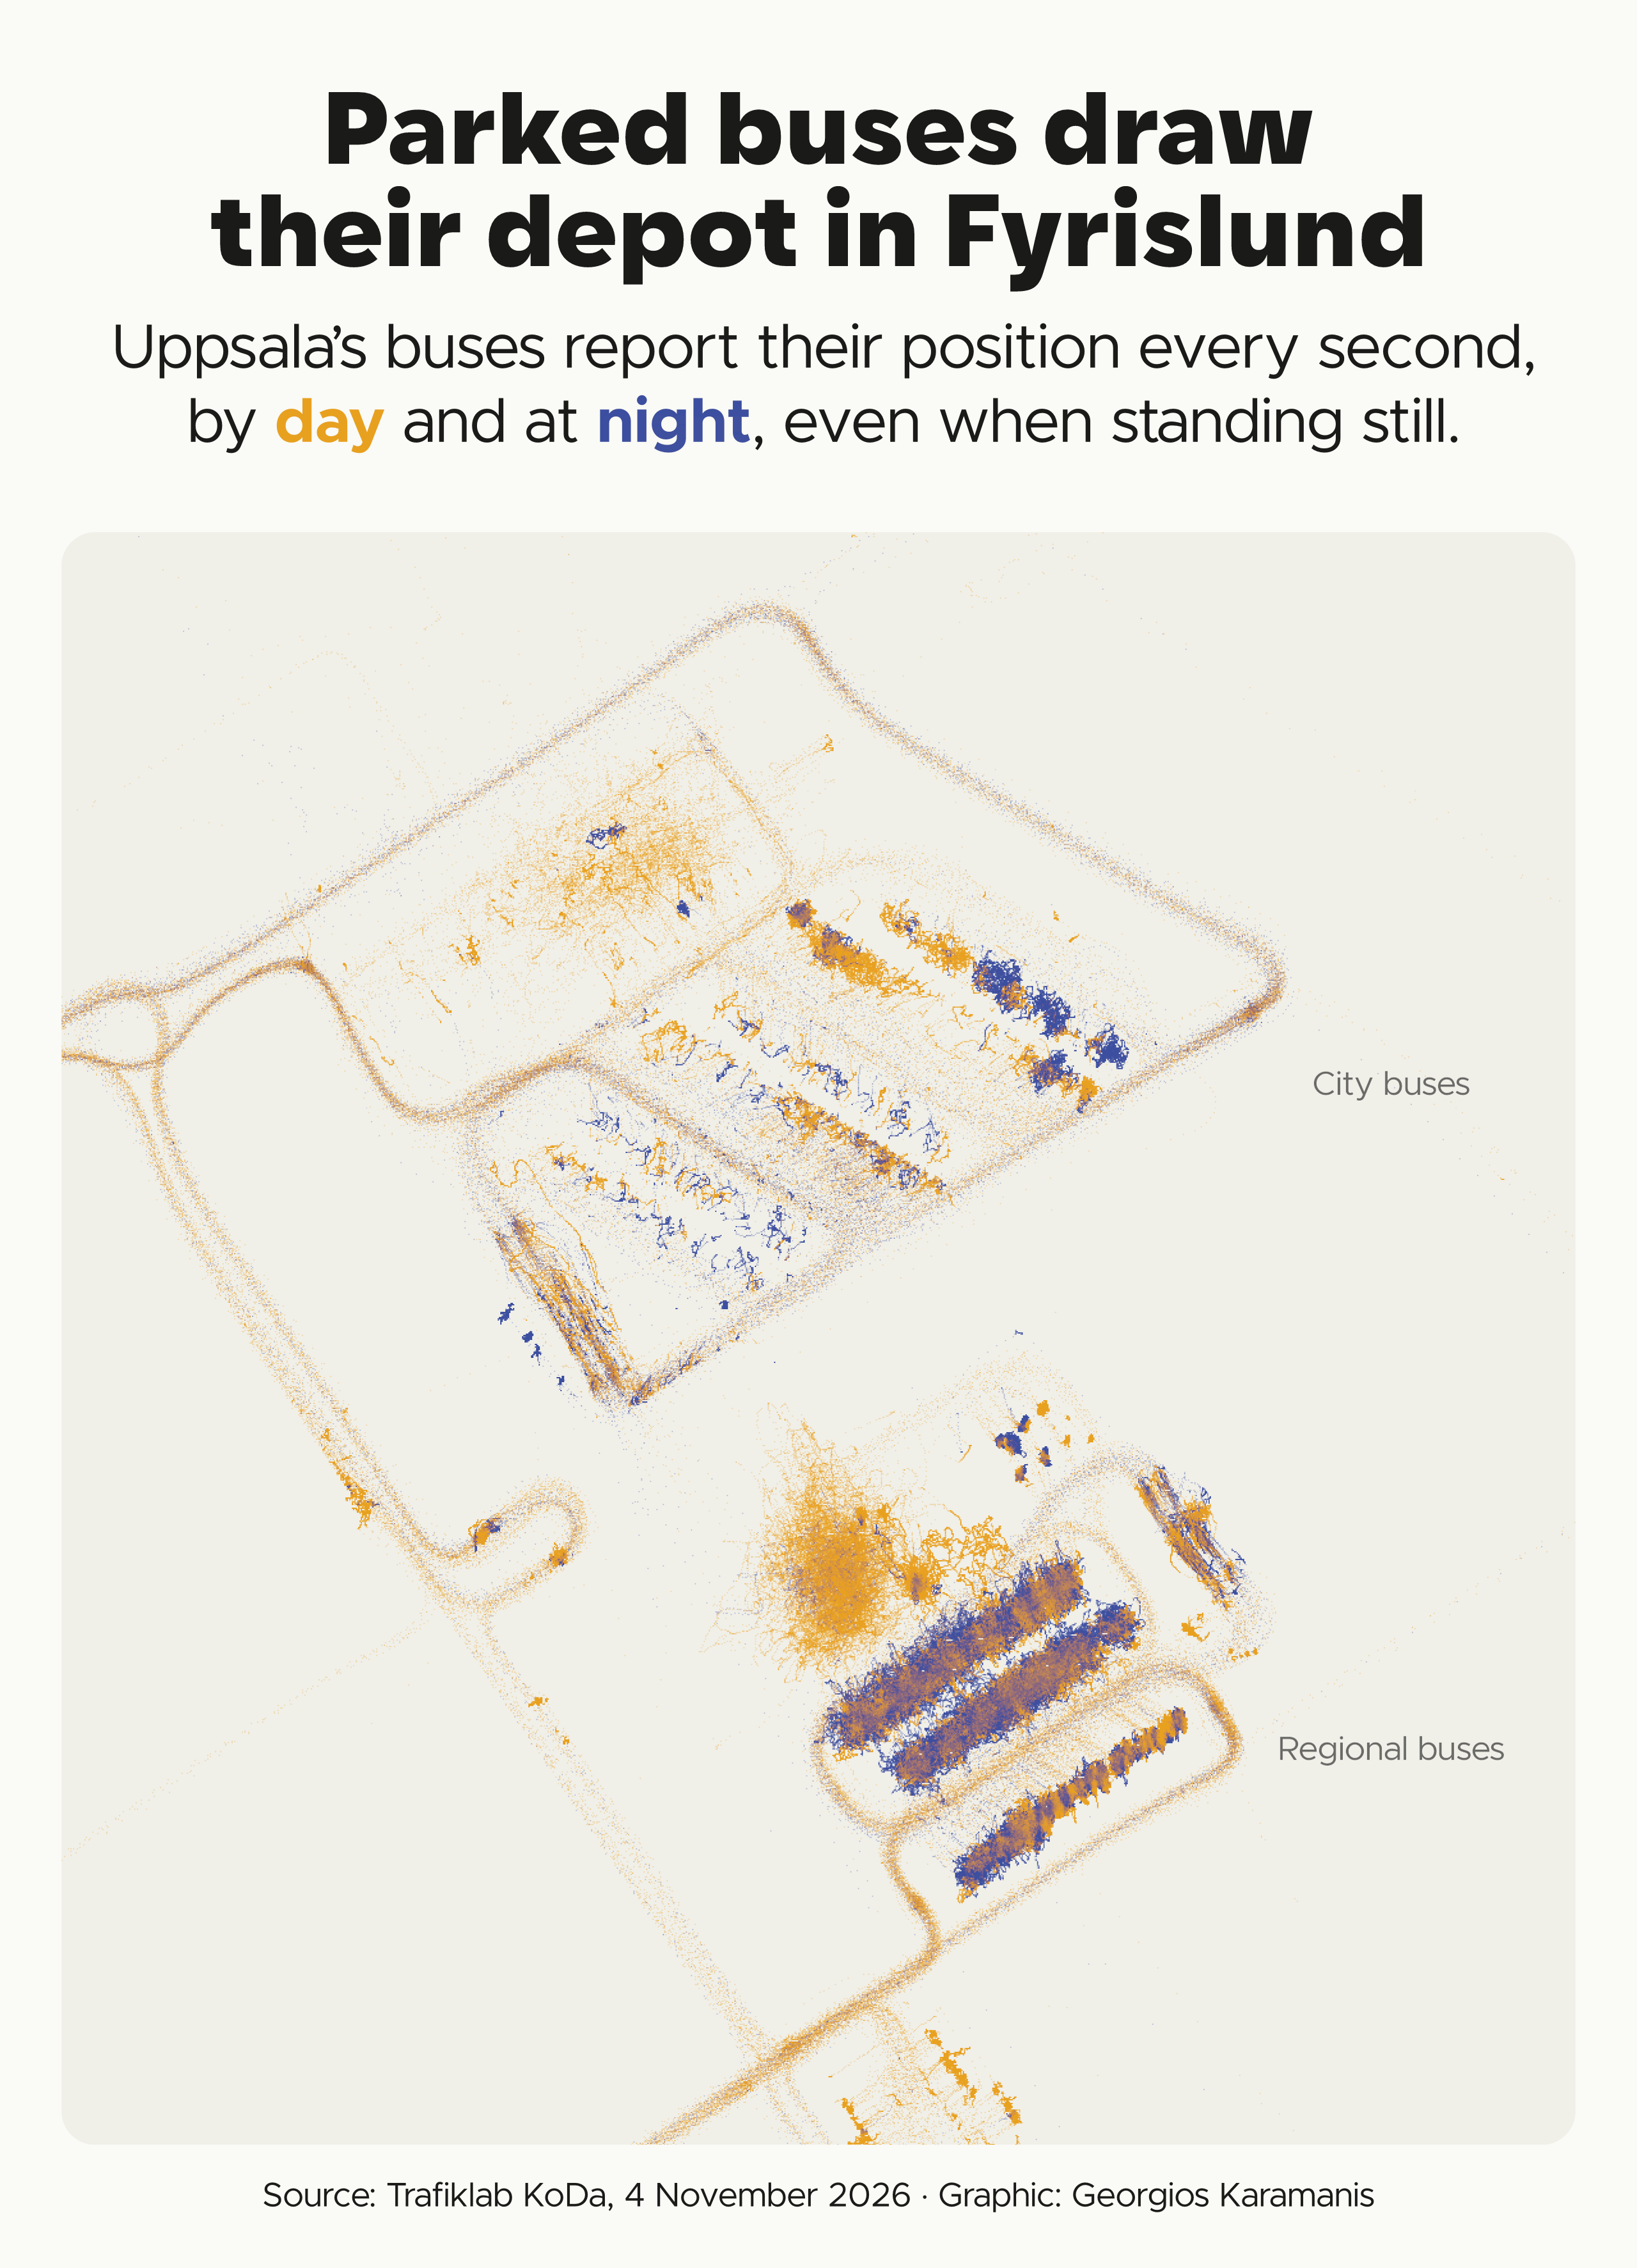

Recreate this plot in R.
library(tidyverse)
library(sf)
library(camcorder)

source(here::here("2026/R/helpers.R"))

dir_data <- file.path(dir_2026, "data")
dir_koda <- file.path(dir_data, "koda-ul")
dir.create(dir_koda, showWarnings = FALSE, recursive = TRUE)

on <- as.Date("2026-11-04")

# Cache as rds in data/
cached <- function(name, expr) {
  path <- file.path(dir_data, paste0(name, ".rds"))
  if (file.exists(path)) return(readRDS(path))
  saveRDS(expr, path)
  expr
}

# TRAFIKLAB_KODA_KEY in ~/.Renviron
koda_download <- function(date, file) {
  if (file.exists(file)) return(file)
  key <- Sys.getenv("TRAFIKLAB_KODA_KEY")
  stopifnot("Set TRAFIKLAB_KODA_KEY" = key != "")
  req <- httr2::request("https://api.koda.trafiklab.se/KoDa/api/v2/gtfs-rt/ul/VehiclePositions") |> httr2::req_url_query(date = format(date), key = key) |> httr2::req_timeout(900) |> httr2::req_retry(max_tries = 60, is_transient = \(resp) httr2::resp_status(resp) %in% c(202, 503), backoff = \(i) 60)
  httr2::req_perform(req, path = file)
  file
}

varint <- function(n) if (n < 128) as.raw(n) else c(as.raw(n %% 128 + 128), varint(n %/% 128))

# One row per vehicle and GPS timestamp
awk_pings <- "/^        latitude:/{lat=$2} /^        longitude:/{lon=$2} /^      timestamp:/{ts=$2} /^        id:/{gsub(/\"/,\"\",$2); vid=$2} /^  }/{if (lat != \"\" && !((vid SUBSEP ts) in seen)) {seen[vid SUBSEP ts]=1; print vid \",\" ts \",\" lat \",\" lon}; lat=\"\"; lon=\"\"; ts=\"\"; vid=\"\"}"

# One protoc call per hour of snapshots
decode_hour <- function(hour_dir) {
  batch <- tempfile(fileext = ".bin")
  proto_dir <- tempfile("proto-")
  on.exit(unlink(c(batch, proto_dir), recursive = TRUE))
  con <- file(batch, "wb")
  walk(list.files(hour_dir, full.names = TRUE), \(f) {
    b <- readBin(f, "raw", file.size(f))
    writeBin(c(as.raw(10), varint(length(b)), b), con)
  })
  close(con)
  dir.create(proto_dir)
  file.copy(file.path(dir_data, "gtfs-realtime.proto"), proto_dir)
  writeLines(c('syntax = "proto2";', 'import "gtfs-realtime.proto";', "message Batch { repeated transit_realtime.FeedMessage feed = 1; }"), file.path(proto_dir, "batch.proto"))
  cmd <- sprintf("protoc --proto_path=%s --decode=Batch batch.proto < %s | awk '%s'", shQuote(proto_dir), shQuote(batch), awk_pings)
  read_csv(pipe(cmd), col_names = c("vehicle", "ts", "lat", "lon"), col_types = "cddd")
}

proto_file <- file.path(dir_data, "gtfs-realtime.proto")
if (!file.exists(proto_file)) download.file("https://raw.githubusercontent.com/google/transit/master/gtfs-realtime/proto/gtfs-realtime.proto", proto_file)

archive <- koda_download(on, file.path(dir_koda, paste0("ul-vp-", on, ".7z")))
dir_raw <- file.path(dir_koda, paste0("raw-", on))
if (!dir.exists(dir_raw)) {
  dir.create(dir_raw)
  system2("bsdtar", c("-xf", shQuote(archive), "-C", shQuote(dir_raw)))
}
hour_dirs <- list.dirs(file.path(dir_raw, "ul/VehiclePositions", format(on, "%Y/%m/%d")), recursive = FALSE)

day_bounds <- as.numeric(as.POSIXct(format(c(on, on + 1)), tz = "Europe/Stockholm"))

pings_raw <- map(hour_dirs, \(d) cached(paste0("koda-ul-vp-", on, "-", basename(d)), decode_hour(d))) |> list_rbind() |> distinct(vehicle, ts, .keep_all = TRUE) |> filter(ts >= day_bounds[1], ts < day_bounds[2])

gg_record(here::here("30daymap-temp"), width = map_box$width, height = map_box$height, units = "in", dpi = 320)

# Norra Depågatan depot
view <- map_box_view(c(652515, 6638230), 600)

# One cell per 2 × 2 output pixels
cell <- (view[["xmax"]] - view[["xmin"]]) / (map_box$width * 160)
alpha_ping <- 0.25

# Night is 22–06; colour mixes by daytime share
day_ramp <- scales::colour_ramp(c(clr_accent2, clr_accent))

grid <- sf_project("EPSG:4326", "EPSG:3006", cbind(pings_raw$lon, pings_raw$lat)) |> as.data.frame() |> setNames(c("X", "Y")) |> bind_cols(ts = pings_raw$ts) |> filter(between(X, view[["xmin"]], view[["xmax"]]), between(Y, view[["ymin"]], view[["ymax"]])) |> mutate(night = hour(as_datetime(ts, tz = "Europe/Stockholm")) %in% c(22:23, 0:5), gx = floor((X - view[["xmin"]]) / cell) + 0.5, gy = floor((Y - view[["ymin"]]) / cell) + 0.5) |> summarise(n = n(), day_share = mean(!night), .by = c(gx, gy)) |> mutate(opacity = 1 - (1 - alpha_ping)^n, colour = day_ramp(day_share))

p <- ggplot(grid, aes(gx, gy, fill = colour, alpha = opacity)) +
  geom_raster() +
  # Positions in grid cells, beside each yard
  annotate("text", x = 1040, y = 830, label = "City buses", family = f1, size = 4.2, colour = clr_text2) +
  annotate("text", x = 1040, y = 310, label = "Regional buses", family = f1, size = 4.2, colour = clr_text2) +
  scale_fill_identity() +
  scale_alpha_identity() +
  coord_fixed(xlim = c(0, (view[["xmax"]] - view[["xmin"]]) / cell), ylim = c(0, (view[["ymax"]] - view[["ymin"]]) / cell), expand = FALSE) +
  theme_map(bg = clr_land)

key <- \(word, clr) sprintf('#text(fill: rgb("%s"), weight: "bold")[%s]', clr, word)

save_map(p, here::here("2026/14-borgesian/14-borgesian-gps-pings.png"),
  title = "Parked buses draw \\ their depot in Fyrislund",
  subtitle = paste0("Uppsala's buses report their position every second, \\ by ", key("day", clr_accent), " and at ", key("night", clr_accent2), ", even when standing still."),
  caption = caption_src(paste0("Trafiklab KoDa, ", str_squish(format(on, "%e %B %Y"))))
)
